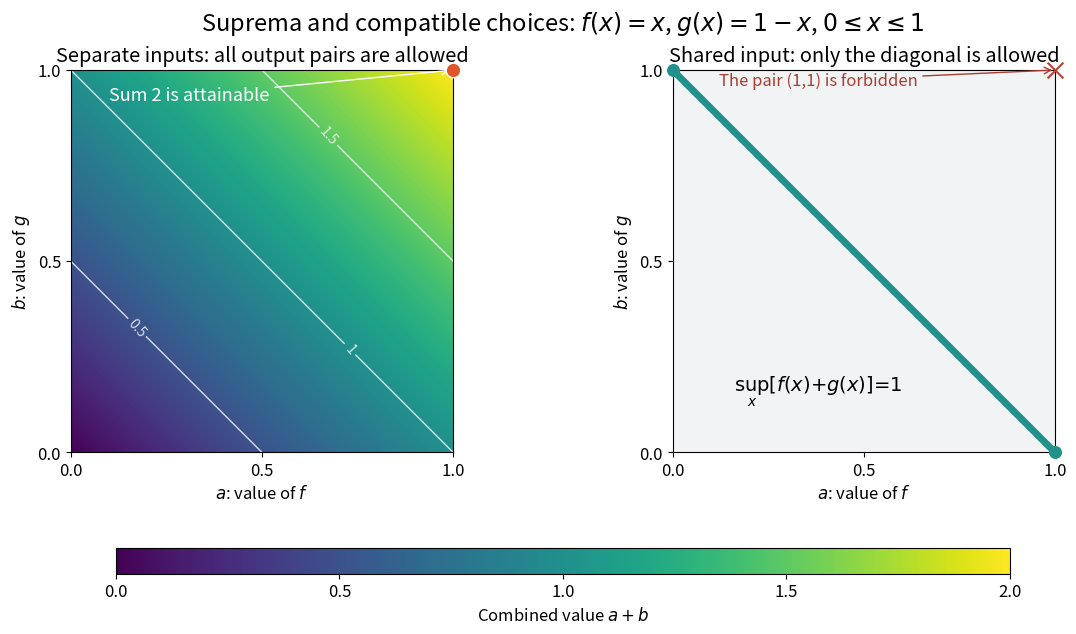

Here is the Python script that generated this plot: (Note: this script raises an exception after producing the figure.)
"""Original deterministic example for supremum of sums; render PNG to current directory."""
from pathlib import Path
import matplotlib
matplotlib.use('Agg')
import matplotlib.pyplot as plt
import numpy as np


def main():
    plt.rcParams.update({'font.size':12})
    fig,axs=plt.subplots(1,2,figsize=(12,6.2),layout='constrained',facecolor='white')
    a=np.linspace(0,1,301);aa,bb=np.meshgrid(a,a)
    norm=matplotlib.colors.Normalize(0,2);cmap=plt.colormaps['viridis']
    im=axs[0].pcolormesh(aa,bb,aa+bb,cmap=cmap,norm=norm,shading='auto',rasterized=True)
    cs=axs[0].contour(aa,bb,aa+bb,levels=[.5,1,1.5],colors='white',alpha=.8,linewidths=1)
    axs[0].clabel(cs,fmt='%g',fontsize=10)
    axs[0].scatter([1],[1],s=110,c='#de562b',edgecolor='white',zorder=5,clip_on=False)
    axs[0].annotate('Sum 2 is attainable',xy=(1,1),xytext=(.1,.92),color='white',fontsize=13,arrowprops={'arrowstyle':'->','color':'white'})
    axs[0].set_title('Separate inputs: all output pairs are allowed')
    axs[1].set_facecolor('#f2f3f4')
    axs[1].plot(a,1-a,lw=5,c=cmap(norm(1)),label=r'Shared input: $a+b=1$')
    axs[1].scatter([0,1],[1,0],s=70,c=[cmap(norm(1))],zorder=5,clip_on=False)
    axs[1].scatter([1],[1],s=130,marker='x',c='#b64335',zorder=5,clip_on=False)
    axs[1].annotate('The pair (1,1) is forbidden',xy=(1,1),xytext=(.12,.96),color='#a83e32',fontsize=12,arrowprops={'arrowstyle':'->','color':'#a83e32'})
    axs[1].text(.38,.16,r'$\sup_x[f(x)+g(x)]=1$',ha='center',fontsize=14)
    axs[1].set_title('Shared input: only the diagonal is allowed')
    for ax in axs:
        ax.set(xlim=(0,1),ylim=(0,1),xlabel=r'$a$: value of $f$',ylabel=r'$b$: value of $g$')
        ax.set_aspect('equal')
        ax.set_xticks([0,.5,1]);ax.set_yticks([0,.5,1])
    cb=fig.colorbar(im,ax=axs,orientation='horizontal',shrink=.75,pad=.1,aspect=35)
    cb.set_label(r'Combined value $a+b$');cb.set_ticks([0,.5,1,1.5,2])
    fig.suptitle(r'Suprema and compatible choices: $f(x)=x$, $g(x)=1-x$, $0\leq x\leq1$',fontsize=17)
    fig.savefig(Path.cwd()/(Path(__file__).stem+'.png'),dpi=110,facecolor='white');plt.close(fig)


if __name__=='__main__':main()
